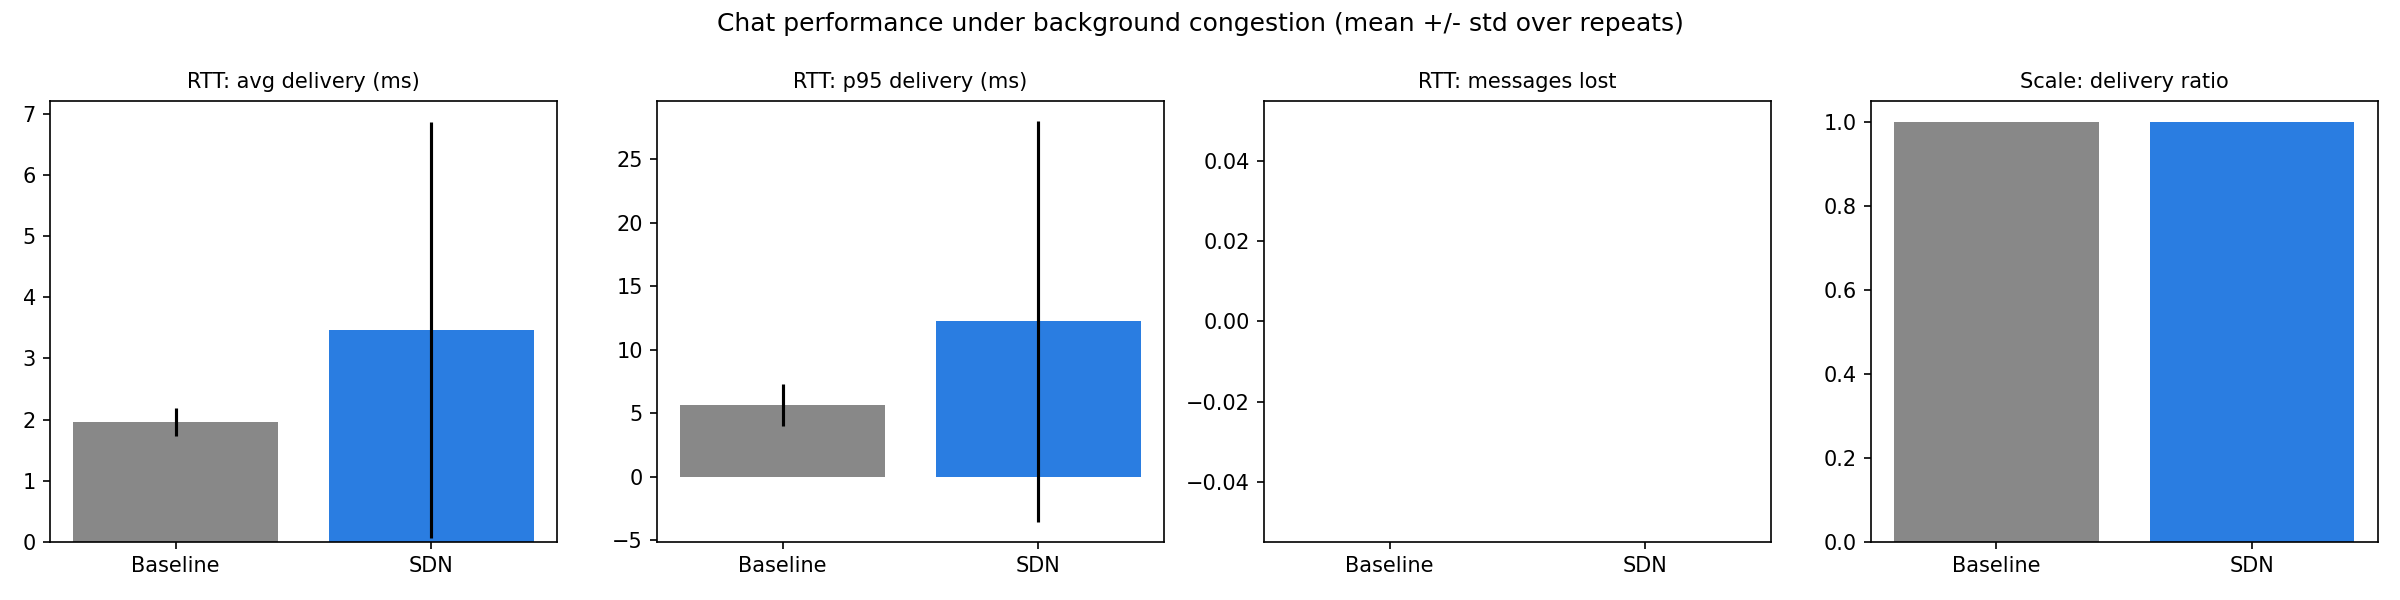

The data file committed next to this chart (first rows):
test, metric, config, mean, std, count
rtt, ack_ms_avg, baseline, 1.846, 0.1939, 3
rtt, ack_ms_avg, sdn, 3.108, 2.904, 3
rtt, ack_ms_max, baseline, 25.83, 5.555, 3
rtt, ack_ms_max, sdn, 28.9, 34.68, 3
rtt, ack_ms_p50, baseline, 1.183, 0.01778, 3
rtt, ack_ms_p50, sdn, 1.45, 0.5046, 3
rtt, ack_ms_p95, baseline, 5.322, 1.53, 3
rtt, ack_ms_p95, sdn, 11.09, 13.88, 3
rtt, delivery_ms_avg, baseline, 1.953, 0.2288, 3
rtt, delivery_ms_avg, sdn, 3.463, 3.401, 3
rtt, delivery_ms_max, baseline, 26.1, 5.295, 3
rtt, delivery_ms_max, sdn, 29.28, 34.29, 3
rtt, delivery_ms_p50, baseline, 1.256, 0.01405, 3
rtt, delivery_ms_p50, sdn, 1.641, 0.6553, 3
rtt, delivery_ms_p95, baseline, 5.648, 1.641, 3
rtt, delivery_ms_p95, sdn, 12.22, 15.79, 3
rtt, lost, baseline, 0.0, 0.0, 3
rtt, lost, sdn, 0.0, 0.0, 3
scale, connect_avg_ms, baseline, 557.5, 27.92, 3
scale, connect_avg_ms, sdn, 620.5, 50.03, 3
scale, delivered, baseline, 2000, 0.0, 3
scale, delivered, sdn, 2000, 0.0, 3
scale, delivery_ratio, baseline, 1.0, 0.0, 3
scale, delivery_ratio, sdn, 1.0, 0.0, 3
scale, elapsed_s, baseline, 3.067, 0.02658, 3
scale, elapsed_s, sdn, 3.142, 0.09457, 3
scale, expected, baseline, 2000, 0.0, 3
scale, expected, sdn, 2000, 0.0, 3
